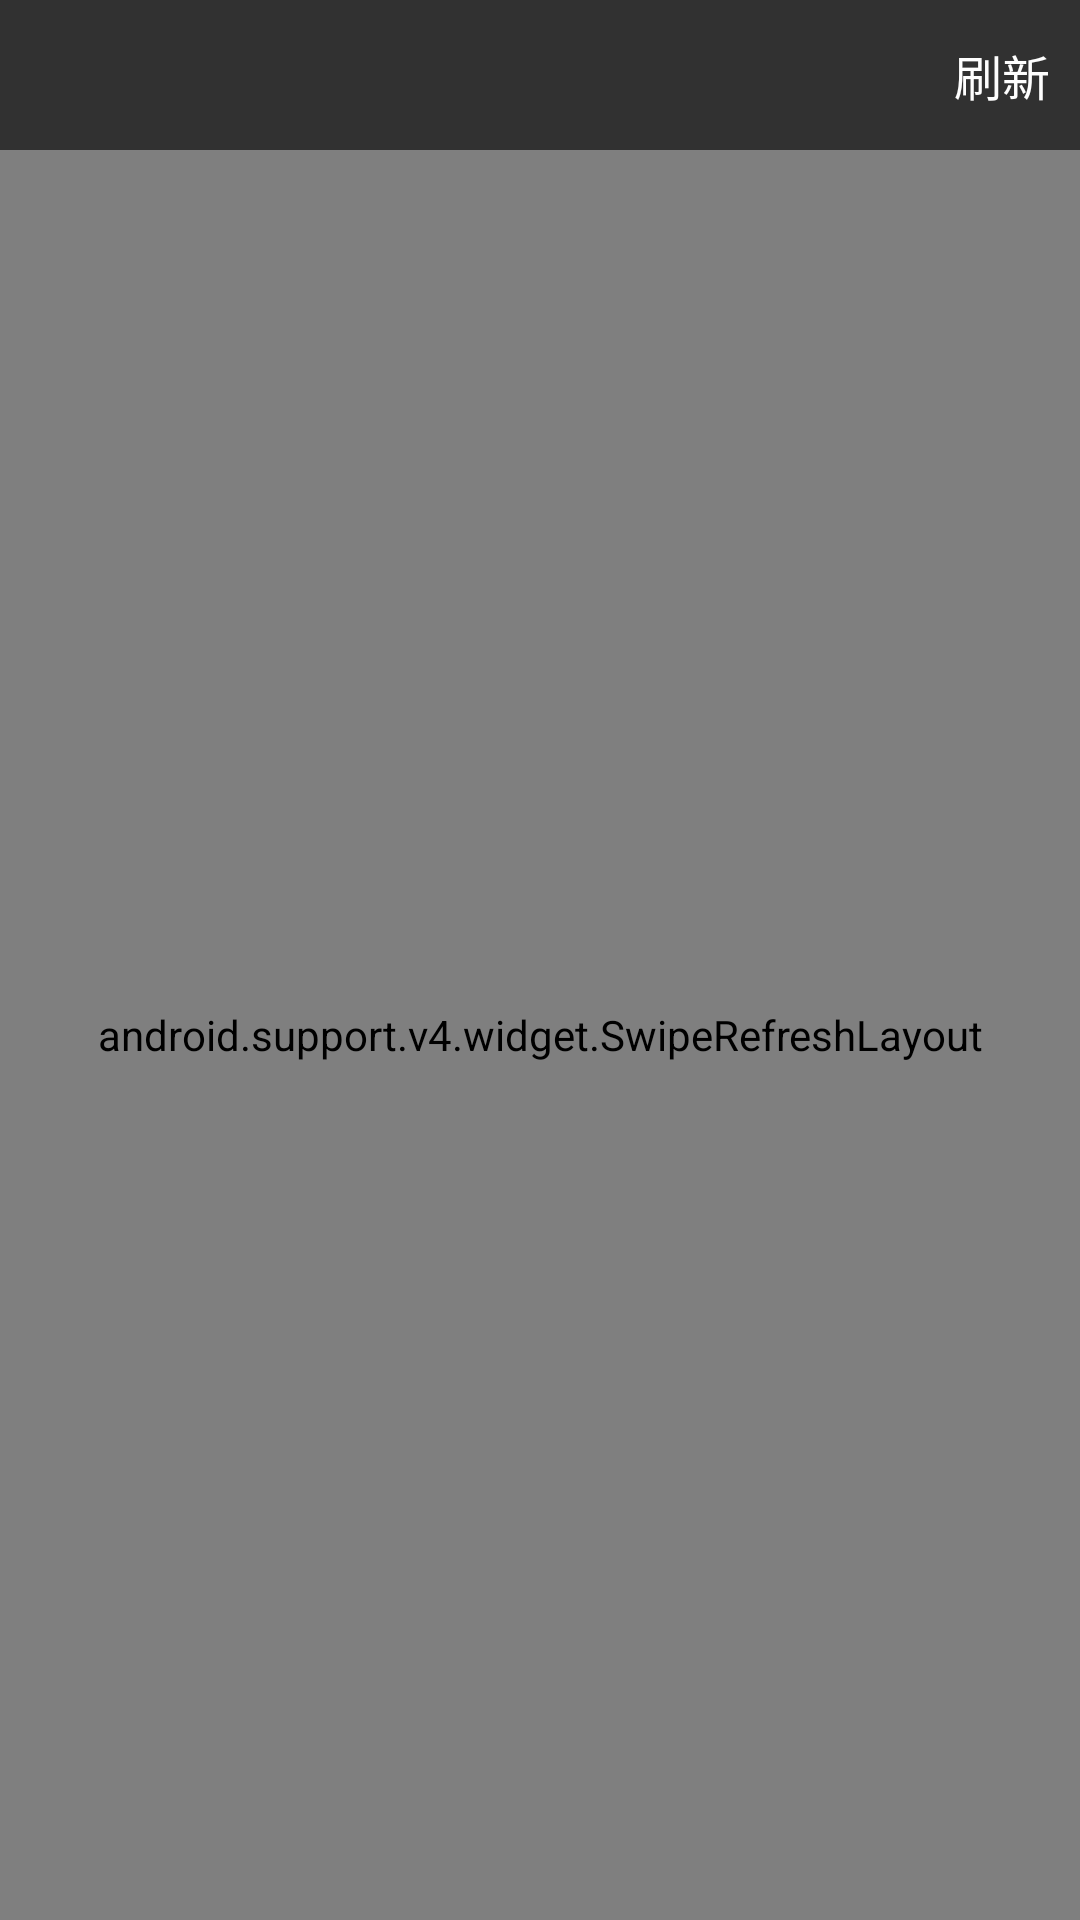

Write the Android layout XML for this screen, with the resource values it uses.
<!-- AndroidManifest.xml: application theme AppTheme -->
<!-- res/layout/activity_showimage.xml -->
<?xml version="1.0" encoding="utf-8"?>
<LinearLayout
    xmlns:android="http://schemas.android.com/apk/res/android"
    android:layout_width="match_parent"
    android:layout_height="match_parent"
    android:orientation="vertical">

    <RelativeLayout
        android:id="@+id/rl_title"
        android:layout_width="match_parent"
        android:layout_height="50dp"
        android:alpha="0.8"
        android:background="#000">

        <TextView
            android:id="@+id/tv_search_text"
            android:layout_width="wrap_content"
            android:layout_height="wrap_content"
            android:layout_centerInParent="true"
            android:textColor="#fff"
            android:textSize="16sp" />

        <TextView
            android:id="@+id/tv_change_other"
            android:layout_width="wrap_content"
            android:layout_height="wrap_content"
            android:layout_alignParentRight="true"
            android:layout_centerVertical="true"
            android:layout_marginRight="10dp"
            android:text="刷新"
            android:textColor="#fff"
            android:textSize="16sp" />

    </RelativeLayout>

    <android.support.v4.widget.SwipeRefreshLayout
        android:id="@+id/swipe_refresh_showimage"
        android:layout_width="match_parent"
        android:layout_height="match_parent"
        android:scrollbars="vertical">

        <android.support.v7.widget.RecyclerView
            android:id="@+id/recycler_show_image"
            android:scrollbars="vertical"
            android:layout_width="match_parent"
            android:layout_height="wrap_content"/>

    </android.support.v4.widget.SwipeRefreshLayout>




</LinearLayout>
<!-- resources referenced by this layout -->
<resources>
  <style name="AppTheme" parent="Theme.AppCompat.Light.DarkActionBar">
          
          <item name="colorPrimary">@color/colorPrimary</item>
          <item name="colorPrimaryDark">@color/colorPrimaryDark</item>
          <item name="colorAccent">@color/colorAccent</item>
          <item name="windowActionBar">false</item>
          <item name="windowNoTitle">true</item>
      </style>
  <!-- not gathered from this repository: default colours our renderer supplied (Android Studio template values) -->
  <color name="colorPrimary">#FF6200EE</color>
  <color name="colorPrimaryDark">#FF3700B3</color>
  <color name="colorAccent">#FF03DAC5</color>
</resources>
